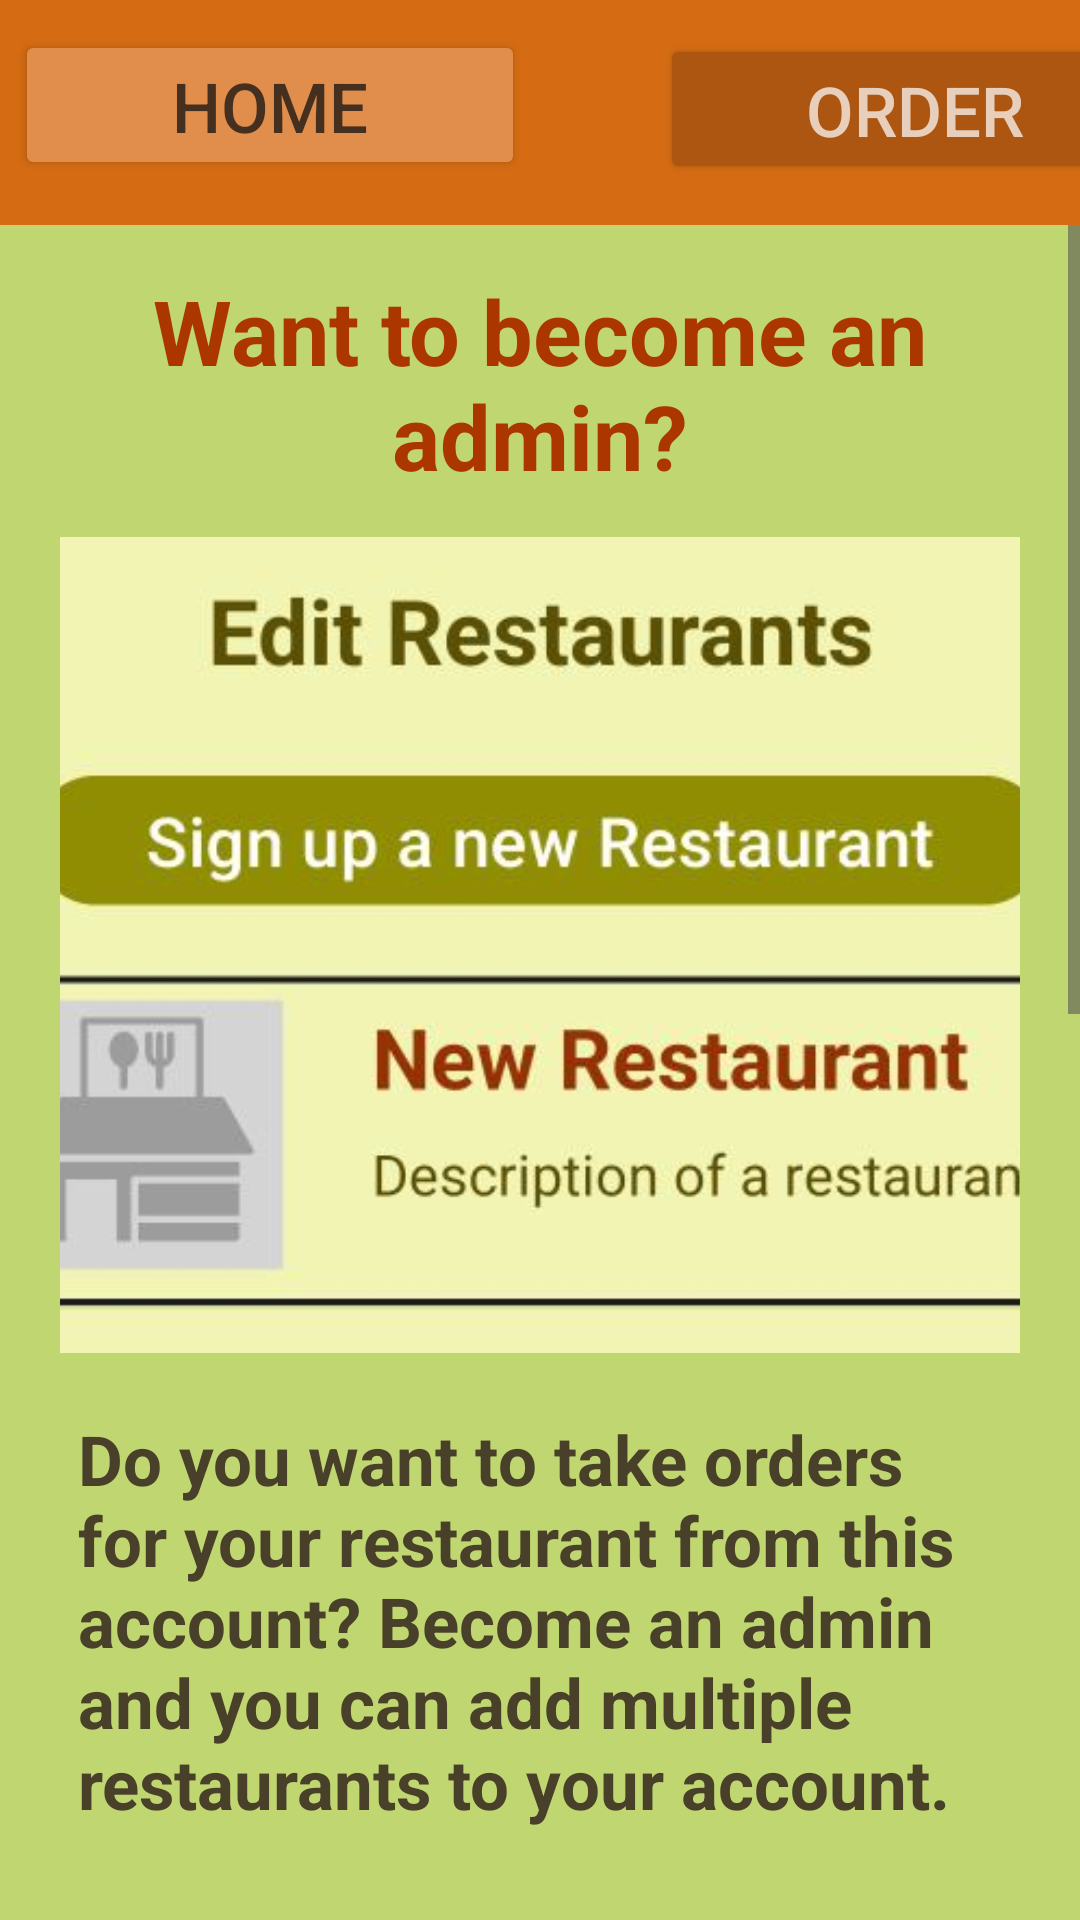

Produce the Android XML layout that renders to this screen, including the resource entries it uses.
<!-- AndroidManifest.xml: application theme Theme.Prehrambenica1 -->
<!-- res/layout/activity_become_admin.xml -->
<?xml version="1.0" encoding="utf-8"?>
<LinearLayout xmlns:android="http://schemas.android.com/apk/res/android"
    xmlns:app="http://schemas.android.com/apk/res-auto"
    xmlns:tools="http://schemas.android.com/tools"
    android:layout_width="match_parent"
    android:layout_height="match_parent"
    android:padding="0dp"
    android:background="#C0D671"
    android:orientation="vertical"
    tools:context=".ProfileActivity">
    <LinearLayout
        android:layout_width="match_parent"
        android:layout_height="75dp"
        android:padding="0dp"
        android:background="#D56C13"
        android:orientation="vertical"
        tools:context=".ProfileActivity">

        <Button
            android:id="@+id/home"
            android:layout_width="170dp"
            android:layout_height="50dp"
            android:layout_marginLeft="5dp"
            android:layout_marginTop="10dp"
            android:layout_marginBottom="38dp"
            android:backgroundTint="#E18D4C"
            android:gravity="center"
            android:text="Home"
            android:textColor="#453020"
            android:textSize="23dp" />
        <Button
            android:id="@+id/viewOrder"
            android:layout_width="170dp"
            android:layout_height="50dp"
            android:layout_marginTop="-87dp"
            android:layout_marginBottom="38dp"
            android:layout_marginLeft="220dp"
            android:backgroundTint="#AC5612"
            android:gravity="center"
            android:text="Order"
            android:textColor="#E8CFBB"
            android:textSize="23dp" />

    </LinearLayout>


    <ScrollView
        android:layout_width="match_parent"
        android:layout_height="match_parent">

        <LinearLayout
            android:layout_width="match_parent"
            android:layout_height="wrap_content"
            android:orientation="vertical" >

    <TextView
        android:id="@+id/fullname"
        android:layout_width="match_parent"
        android:layout_height="69dp"
        android:layout_marginLeft="26dp"
        android:layout_marginRight="26dp"
        android:layout_marginTop="15dp"
        android:layout_marginBottom="0dp"
        android:gravity="center_horizontal"
        android:text="Want to become an admin?"
        android:textColor="#AC3600"
        android:textSize="30dp"
        android:textStyle="bold" />

    <ImageView
        android:id="@+id/edit_image"
        android:layout_width="match_parent"
        android:layout_height="272dp"
        android:layout_marginLeft="20dp"
        android:layout_marginRight="20dp"
        android:layout_marginTop="20dp"
        android:onClick="chooseImage"
        android:scaleType="centerCrop"
        android:src="@drawable/admin2" />
            <TextView
                android:id="@+id/text"
                android:layout_width="match_parent"
                android:layout_height="156dp"
                android:layout_marginLeft="26dp"
                android:layout_marginTop="20dp"
                android:layout_marginRight="26dp"
                android:layout_marginBottom="0dp"
                android:gravity="left"
                android:text="Do you want to take orders for your restaurant from this account? Become an admin and you can add multiple restaurants to your account."
                android:textColor="#49402A"
                android:textSize="23dp"
                android:textStyle="bold" />

            <ImageView
                android:id="@+id/edit_image2"
                android:layout_width="match_parent"
                android:layout_height="374dp"
                android:layout_marginLeft="20dp"
                android:layout_marginRight="20dp"
                android:layout_marginTop="20dp"
                android:onClick="chooseImage"
                android:scaleType="centerCrop"
                android:src="@drawable/admin1" />

    <TextView
        android:id="@+id/text2"
        android:layout_width="match_parent"
        android:layout_height="97dp"
        android:layout_marginLeft="26dp"
        android:layout_marginRight="26dp"
        android:layout_marginTop="20dp"
        android:layout_marginBottom="0dp"
        android:gravity="left"
        android:text="Simply click confirm and you will be able to add and edit your restaurant profiles."
        android:textColor="#5C4A1E"
        android:textSize="23dp"
        android:textStyle="bold" />

    <Button
        android:layout_width="match_parent"
        android:layout_height="wrap_content"
        android:id="@+id/confirm"
        android:text="Confirm"
        android:textSize="23dp"
        android:layout_marginLeft="26dp"
        android:layout_marginRight="26dp"
        android:backgroundTint="#79B508"
        android:layout_marginTop="10dp"
        android:layout_marginBottom="20dp"/>
    <Button
        android:layout_width="match_parent"
        android:layout_height="50dp"
        android:id="@+id/cancel"
        android:text="Cancel"
        android:textSize="23dp"
        android:layout_marginLeft="26dp"
        android:layout_marginRight="26dp"
        android:backgroundTint="#D33D01"
        android:layout_marginTop="0dp"
        android:layout_marginBottom="20dp"/>
        </LinearLayout>
    </ScrollView>
</LinearLayout>
<!-- resources referenced by this layout -->
<resources>
  <!-- drawable admin2: jpg bitmap (drawable, 32680 bytes) -->
  <style name="Theme.Prehrambenica1" parent="Base.Theme.Prehrambenica1" />
  <style name="Base.Theme.Prehrambenica1" parent="Theme.Material3.DayNight.NoActionBar">
          
          
      </style>
</resources>
